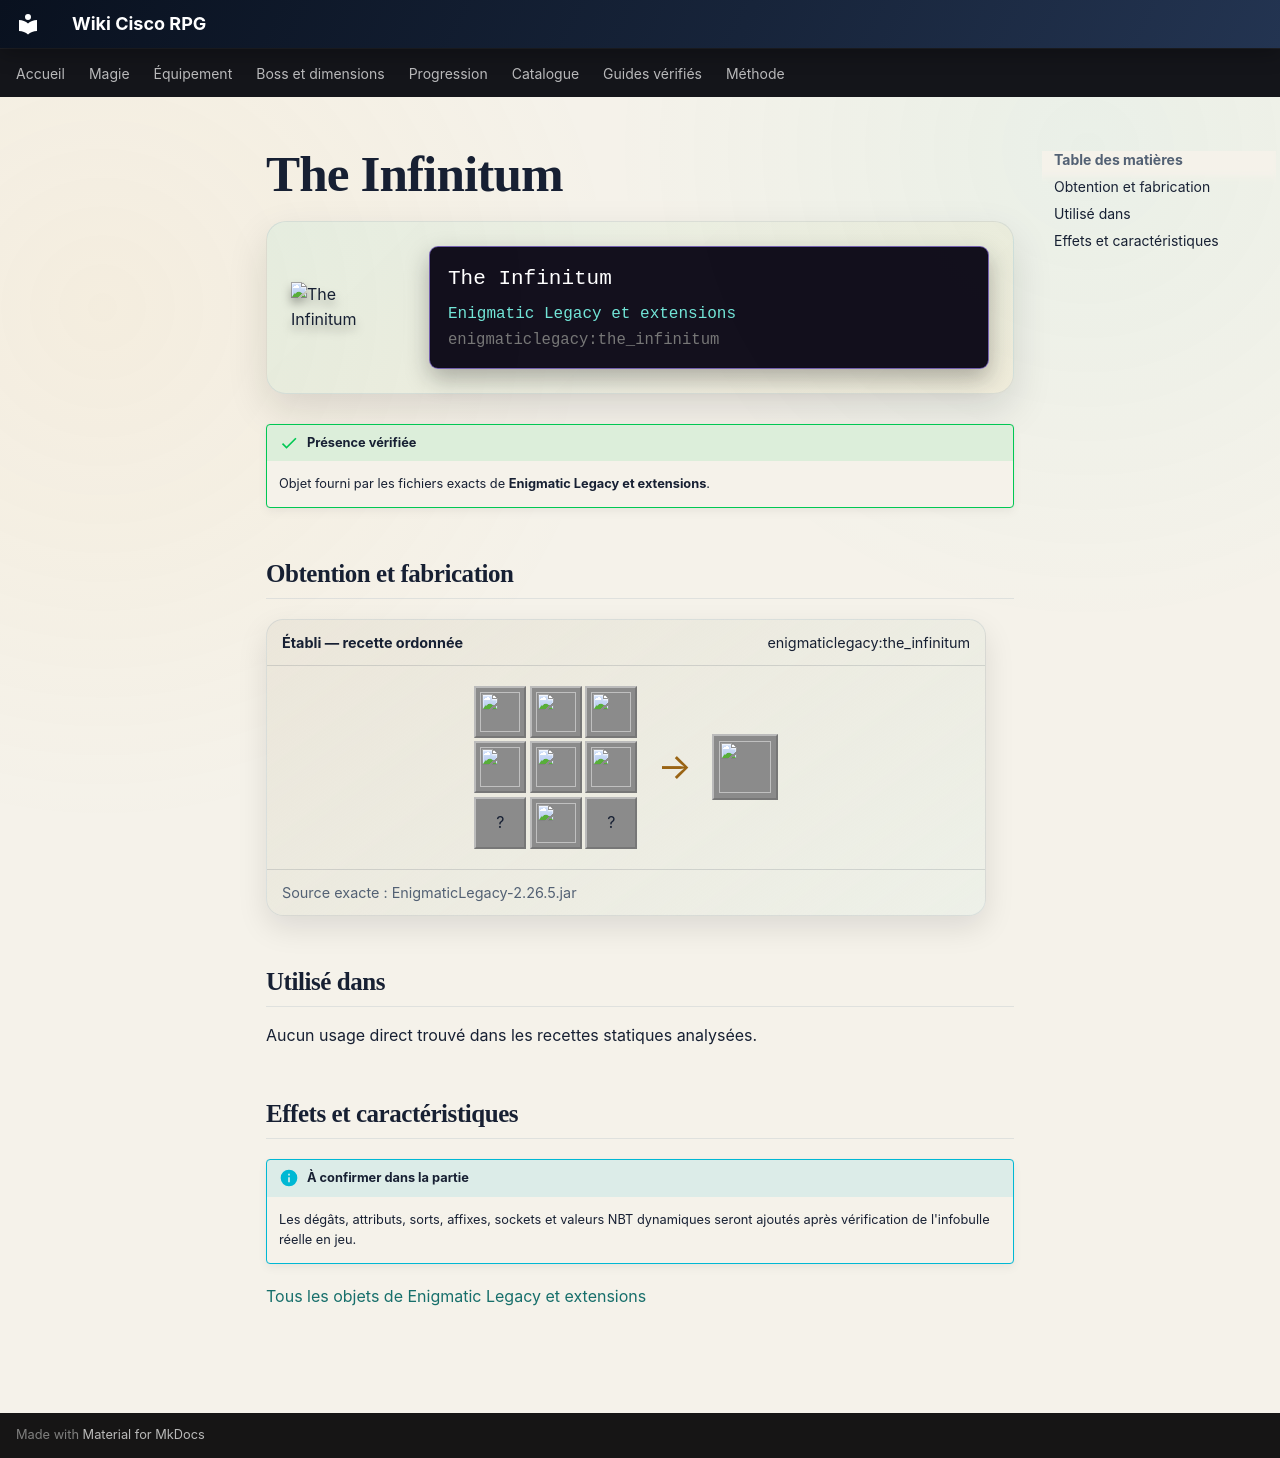

repository: Kloups-Dev/wiki-cisco-rpg · page: catalogue/objets/enigmaticlegacy/the_infinitum/index.html · generator: mkdocs

# The Infinitum

<div class="mc-item-showcase">
<img class="mc-item-icon" src="../../../../assets/generated/items/enigmaticlegacy/the_infinitum.png" alt="The Infinitum">
<div class="mc-tooltip-card">
<div class="mc-tooltip-card__name">The Infinitum</div>
<div class="mc-tooltip-card__mod">Enigmatic Legacy et extensions</div>
<div class="mc-tooltip-card__id">enigmaticlegacy:the_infinitum</div>
</div>
</div>

!!! success "Présence vérifiée"
    Objet fourni par les fichiers exacts de **Enigmatic Legacy et extensions**.

## Obtention et fabrication

<div class="jei-recipe"><div class="jei-recipe__head"><strong>Établi — recette ordonnée</strong><span>enigmaticlegacy:the_infinitum</span></div><div class="jei-recipe__body"><div class="jei-grid"><a class="jei-slot" href="../../../../catalogue/objets/enigmaticlegacy/cosmic_heart/" title="Heart of the Cosmos (enigmaticlegacy:cosmic_heart)"><img src="../../../../assets/generated/items/enigmaticlegacy/cosmic_heart.png" alt="" loading="lazy"></a><a class="jei-slot" href="../../../../catalogue/objets/enigmaticlegacy/enchanter_pearl/" title="Enchanter&#x27;s Pearl (enigmaticlegacy:enchanter_pearl)"><img src="../../../../assets/generated/items/enigmaticlegacy/enchanter_pearl.png" alt="" loading="lazy"></a><a class="jei-slot" href="../../../../catalogue/objets/enigmaticlegacy/cosmic_heart/" title="Heart of the Cosmos (enigmaticlegacy:cosmic_heart)"><img src="../../../../assets/generated/items/enigmaticlegacy/cosmic_heart.png" alt="" loading="lazy"></a><a class="jei-slot" href="../../../../catalogue/objets/enigmaticlegacy/evil_essence/" title="Nefarious Essence (enigmaticlegacy:evil_essence)"><img src="../../../../assets/generated/items/enigmaticlegacy/evil_essence.png" alt="" loading="lazy"></a><a class="jei-slot" href="../../../../catalogue/objets/enigmaticlegacy/the_twist/" title="The Twist (enigmaticlegacy:the_twist)"><img src="../../../../assets/generated/items/enigmaticlegacy/the_twist.png" alt="" loading="lazy"></a><a class="jei-slot" href="../../../../catalogue/objets/enigmaticlegacy/evil_essence/" title="Nefarious Essence (enigmaticlegacy:evil_essence)"><img src="../../../../assets/generated/items/enigmaticlegacy/evil_essence.png" alt="" loading="lazy"></a><span class="jei-slot" title="Netherite Ingot (minecraft:netherite_ingot)">?</span><a class="jei-slot" href="../../../../catalogue/objets/enigmaticlegacy/abyssal_heart/" title="Heart of the Abyss (enigmaticlegacy:abyssal_heart)"><img src="../../../../assets/generated/items/enigmaticlegacy/abyssal_heart.png" alt="" loading="lazy"></a><span class="jei-slot" title="Netherite Ingot (minecraft:netherite_ingot)">?</span></div><span class="jei-arrow">→</span><span class="jei-slot jei-slot--result"><img src="../../../../assets/generated/items/enigmaticlegacy/the_infinitum.png" alt=""></span></div><div class="jei-recipe__source">Source exacte : EnigmaticLegacy-2.26.5.jar</div></div>

## Utilisé dans

Aucun usage direct trouvé dans les recettes statiques analysées.

## Effets et caractéristiques

!!! info "À confirmer dans la partie"
    Les dégâts, attributs, sorts, affixes, sockets et valeurs NBT dynamiques seront ajoutés après vérification de l'infobulle réelle en jeu.

[Tous les objets de Enigmatic Legacy et extensions](../../../contenu/enigmatic-legacy.md)
